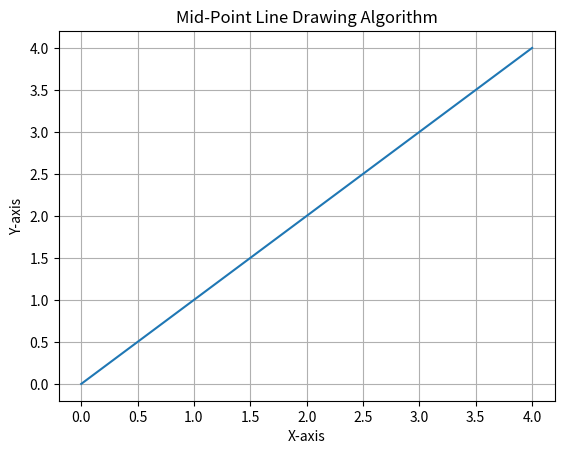

The script that saved this image:
import matplotlib.pyplot as plt
import numpy as np

points = np.array([[0,0], [4,6]])

del_x = points[-1][0] - points[0][0]
del_y = points[-1][1] - points[0][1]

dk = 2*del_y - del_x
del_d = 2 * (del_y - del_x)

x = points[0][0]
y = points[0][1]

resulted_points = [[x,y]]

while True:
    x += 1
    if dk < 0:
        dk = dk + 2*del_y
    else:
        y += 1
        dk = dk + del_d

    if abs(x) > abs(points[-1][0]) or abs(y) > abs(points[-1][1]):
        break 

    resulted_points.append([x, y])

resulted_points = np.array(resulted_points)
resulted_points = resulted_points.astype(np.int32)
plt.plot(resulted_points[:,0], resulted_points[:,1])
plt.xlabel('X-axis')
plt.ylabel('Y-axis')
plt.title('Mid-Point Line Drawing Algorithm')
plt.grid()
plt.show()